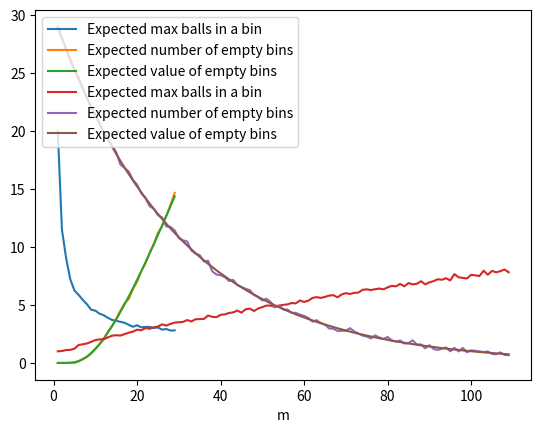

Source code (Python):
'''
Occupancy: balls and bins
'''

import random as rnd
from matplotlib import pyplot as plt

# n is the number of bins, m is the number of balls

def trial(n, m):
    bins = [0 for _ in range(n)]
    for _ in range(m):
        bins[rnd.randint(0, n-1)] += 1
    maxBalls = max(bins)
    numberOfEmptyBins = 0
    for el in bins:
        if el == 0:
            numberOfEmptyBins += 1
    return maxBalls, numberOfEmptyBins

# analysis varying n
max_n = 30
m = 20
trials = 100

maxBallsList, numberOfEmptyBinsList = [], []

for n in range(1, max_n):
    maxBalls, numberOfEmptyBins = 0, 0
    for _ in range(trials):
        tmp_maxBalls, tmp_numberOfEmptyBins = trial(n, m)
        maxBalls += tmp_maxBalls
        numberOfEmptyBins += tmp_numberOfEmptyBins
    maxBallsList.append(maxBalls/trials)
    numberOfEmptyBinsList.append(numberOfEmptyBins/trials)
    

plt.plot(range(1, max_n), maxBallsList, label="Expected max balls in a bin")
plt.plot(range(1, max_n), numberOfEmptyBinsList, label="Expected number of empty bins")
plt.plot(range(1, max_n), [n*((1-1/n)**m) for n in range(1, max_n)], label="Expected value of empty bins")
plt.legend(loc="upper left")
plt.xlabel("n")
plt.show()

# analysis varying m
max_m = 110
n = 30
trials = 100

maxBallsList, numberOfEmptyBinsList = [], []

for m in range(1, max_m):
    maxBalls, numberOfEmptyBins = 0, 0
    for _ in range(trials):
        tmp_maxBalls, tmp_numberOfEmptyBins = trial(n, m)
        maxBalls += tmp_maxBalls
        numberOfEmptyBins += tmp_numberOfEmptyBins
    maxBallsList.append(maxBalls/trials)
    numberOfEmptyBinsList.append(numberOfEmptyBins/trials)


plt.plot(range(1, max_m), maxBallsList, label="Expected max balls in a bin")
plt.plot(range(1, max_m), numberOfEmptyBinsList, label="Expected number of empty bins")
plt.plot(range(1, max_m), [n*((1-1/n)**m) for m in range(1, max_m)], label="Expected value of empty bins")
plt.legend(loc="upper left")
plt.xlabel("m")
plt.show()
